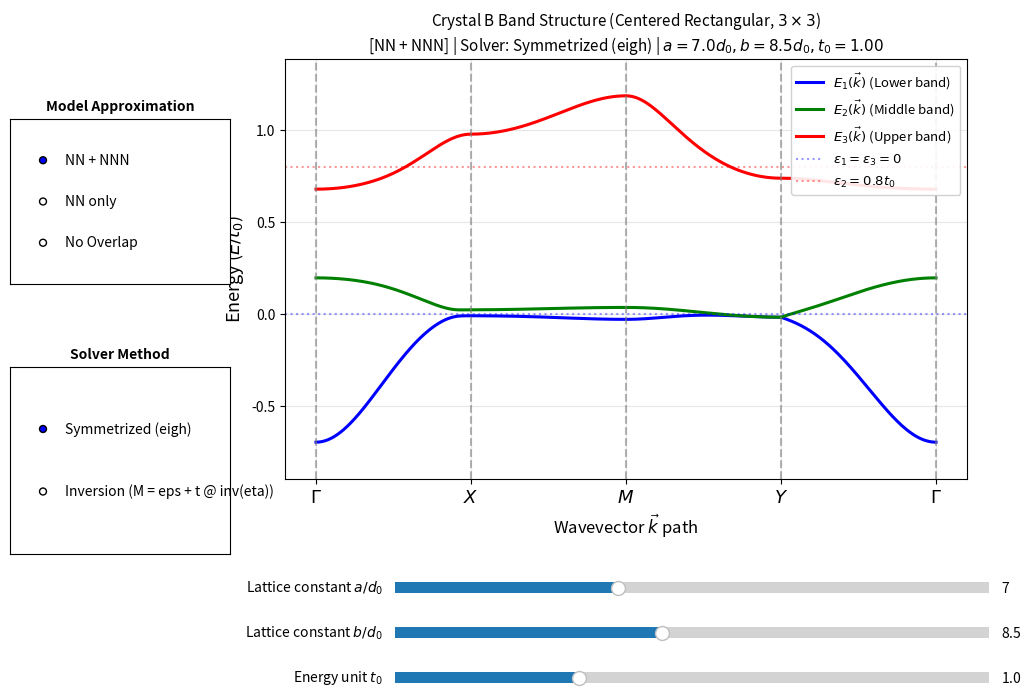

Source code (Python):
"""
Interactive electronic band structure calculation for Crystal B:
Centered Rectangular Lattice with a 3-orbital basis:
  - Orbital 1 (Site 1, (0, 0)): atomic energy eps_1 = 0
  - Orbital 2 (Site 1, (0, 0)): atomic energy eps_2 = 0.8 * t_0
  - Orbital 3 (Site 2, (a/2, b/2)): atomic energy eps_3 = eps_1 = 0

Path along high-symmetry BZ lines for rectangular lattice:
  Gamma (0, 0) -> X (pi/a, 0) -> M (pi/a, pi/b) -> Y (0, pi/b) -> Gamma (0, 0)
"""

import numpy as np
import matplotlib.pyplot as plt
from matplotlib.widgets import Slider, RadioButtons

# ==============================================================================
# Analytical Distance-Dependent Overlap and Hopping Integrals
# ==============================================================================

def calc_eta_matrix(R, d0=1.0):
    """
    Computes distance-dependent overlap parameters eta_nm(R).
    Returns 2x2 matrix for orbital types (1 and 2):
        [[eta_11, eta_12],
         [eta_12, eta_22]]
    """
    eta_11 = (1.0 + R / d0 + (R**2) / (3.0 * d0**2)) * np.exp(-R / d0)
    eta_12 = 0.5 * (1.0 + R / d0 + (R**2) / (64.0 * d0**2)) * np.exp(-R / (2.0 * d0)) - 0.5 * np.exp(-R / d0)
    eta_22 = (1.0 + R / (2.0 * d0) + (R**2) / (24.0 * d0**2)) * np.exp(-R / (2.0 * d0))
    return np.array([[eta_11, eta_12],
                     [eta_12, eta_22]], dtype=float)

def calc_t_matrix(R, d0=1.0, t0=1.0):
    """
    Computes distance-dependent hopping parameters t_nm(R).
    Returns 2x2 matrix for orbital types (1 and 2):
        [[t_11, t_12],
         [t_12, t_22]]
    """
    if np.isclose(R, 0.0):
        return np.zeros((2, 2), dtype=float)
    
    t_11 = -t0 * (1.0 + 2.0 * R / d0) * np.exp(-R / d0)
    t_12 = -t0 * (1.0 + 2.0 * R / d0) * np.exp(-R / d0) + t0 * (1.0 + R / (16.0 * d0)) * np.exp(-R / (2.0 * d0))
    t_22 = -t0 * (1.0 + R / (2.0 * d0) - (R**2) / (24.0 * d0**2)) * np.exp(-R / (2.0 * d0))
    return np.array([[t_11, t_12],
                     [t_12, t_22]], dtype=float)

# ==============================================================================
# 3x3 Matrix Assembly and Band Calculation
# ==============================================================================

def get_crystal_b_bands(a_val, b_val, k_path, d0=1.0, t0=1.0,
                        mode='NN + NNN', solver='Symmetrized (eigh)'):
    """
    Calculates E_1(k), E_2(k), E_3(k) for Crystal B along k_path = (kx, ky).
    
    Basis indexing:
      1: Site 1 (0, 0), Orbital 1 (eps_1 = 0)
      2: Site 1 (0, 0), Orbital 2 (eps_2 = 0.8*t0)
      3: Site 2 (a/2, b/2), Orbital 1 (eps_1 = 0)
    """
    num_pts = len(k_path)
    energies = np.zeros((num_pts, 3), dtype=float)

    eps_bar = np.diag([0.0, 0.8 * t0, 0.0])
    I3 = np.eye(3, dtype=float)

    include_nnn = (mode in ('NN + NNN', 'No Overlap'))
    neglect_overlap = (mode == 'No Overlap')

    # Distance norms
    # Intra-sublattice
    R_a = a_val
    R_b = b_val
    R_ab = np.sqrt(a_val**2 + b_val**2)

    # Inter-sublattice (vector addition: d_1 = (a/2, b/2))
    R_inter1 = 0.5 * R_ab

    # Evaluate overlap and hopping matrices for relevant distances
    eta_a = calc_eta_matrix(R_a, d0=d0) if not neglect_overlap else np.zeros((2, 2))
    t_a = calc_t_matrix(R_a, d0=d0, t0=t0)
    eta_b = calc_eta_matrix(R_b, d0=d0) if not neglect_overlap else np.zeros((2, 2))
    t_b = calc_t_matrix(R_b, d0=d0, t0=t0)

    if include_nnn:
        eta_ab = calc_eta_matrix(R_ab, d0=d0) if not neglect_overlap else np.zeros((2, 2))
        t_ab = calc_t_matrix(R_ab, d0=d0, t0=t0)

    # Inter-sublattice nearest neighbors
    eta_inter1 = calc_eta_matrix(R_inter1, d0=d0) if not neglect_overlap else np.zeros((2, 2))
    t_inter1 = calc_t_matrix(R_inter1, d0=d0, t0=t0)

    for i in range(num_pts):
        kx, ky = k_path[i]

        # Phase factors
        cos_ax = np.cos(kx * a_val)
        cos_by = np.cos(ky * b_val)
        cos_diag = np.cos(kx * a_val) * np.cos(ky * b_val) if include_nnn else 0.0
        cos_inter = 4.0 * np.cos(0.5 * kx * a_val) * np.cos(0.5 * ky * b_val)

        eta_k = np.zeros((3, 3), dtype=float)
        t_k = np.zeros((3, 3), dtype=float)

        if not neglect_overlap:
            # On-site overlap
            eta_k[0, 0] = 1.0
            eta_k[1, 1] = 1.0
            eta_k[2, 2] = 1.0

        # --- Intra-sublattice terms ---
        # Block (1, 1): orbital 1 on site 1
        if not neglect_overlap:
            eta_k[0, 0] += 2.0*eta_a[0,0]*cos_ax + 2.0*eta_b[0,0]*cos_by + (4.0*eta_ab[0,0]*cos_diag if include_nnn else 0.0)
        t_k[0, 0] = 2.0*t_a[0,0]*cos_ax + 2.0*t_b[0,0]*cos_by + (4.0*t_ab[0,0]*cos_diag if include_nnn else 0.0)

        # Block (2, 2): orbital 2 on site 1
        if not neglect_overlap:
            eta_k[1, 1] += 2.0*eta_a[1,1]*cos_ax + 2.0*eta_b[1,1]*cos_by + (4.0*eta_ab[1,1]*cos_diag if include_nnn else 0.0)
        t_k[1, 1] = 2.0*t_a[1,1]*cos_ax + 2.0*t_b[1,1]*cos_by + (4.0*t_ab[1,1]*cos_diag if include_nnn else 0.0)

        # Block (1, 2) & (2, 1): orbital 1 & 2 on site 1
        val_eta_12 = 2.0*eta_a[0,1]*cos_ax + 2.0*eta_b[0,1]*cos_by + (4.0*eta_ab[0,1]*cos_diag if include_nnn else 0.0) if not neglect_overlap else 0.0
        val_t_12 = 2.0*t_a[0,1]*cos_ax + 2.0*t_b[0,1]*cos_by + (4.0*t_ab[0,1]*cos_diag if include_nnn else 0.0)
        eta_k[0, 1] = eta_k[1, 0] = val_eta_12
        t_k[0, 1] = t_k[1, 0] = val_t_12

        # Block (3, 3): orbital 1 on site 2 (identical intra-sublattice environment as (1, 1))
        eta_k[2, 2] = eta_k[0, 0]
        t_k[2, 2] = t_k[0, 0]

        # --- Inter-sublattice terms (Site 1 <-> Site 2) ---
        # (1, 3): orb 1 on site 1 <-> orb 1 on site 2 (uses eta_11, t_11)
        val_eta_13 = eta_inter1[0, 0] * cos_inter if not neglect_overlap else 0.0
        val_t_13 = t_inter1[0, 0] * cos_inter
        eta_k[0, 2] = eta_k[2, 0] = val_eta_13
        t_k[0, 2] = t_k[2, 0] = val_t_13

        # (2, 3): orb 2 on site 1 <-> orb 1 on site 2 (uses eta_12, t_12)
        val_eta_23 = eta_inter1[0, 1] * cos_inter if not neglect_overlap else 0.0
        val_t_23 = t_inter1[0, 1] * cos_inter
        eta_k[1, 2] = eta_k[2, 1] = val_eta_23
        t_k[1, 2] = t_k[2, 1] = val_t_23

        # --- Solve eigenvalue problem ---
        if neglect_overlap:
            M = eps_bar + t_k
            evals = np.linalg.eigvalsh(M)
            energies[i] = np.sort(evals)

        elif solver == 'Symmetrized (eigh)':
            # H_sym = 0.5 * (eps_bar @ eta_k + eta_k @ eps_bar) + t_k
            H_sym = 0.5 * (eps_bar @ eta_k + eta_k @ eps_bar) + t_k
            try:
                L = np.linalg.cholesky(eta_k)
                L_inv = np.linalg.inv(L)
                C = L_inv @ H_sym @ L_inv.T
                evals = np.linalg.eigvalsh(C)
                energies[i] = np.sort(evals)
            except np.linalg.LinAlgError:
                # Fallback if indefinite
                energies[i] = np.array([np.nan, np.nan, np.nan])

        elif solver == 'Inversion (M = eps + t @ inv(eta))':
            try:
                M = eps_bar + t_k @ np.linalg.inv(eta_k)
                evals = np.linalg.eigvals(M)
                energies[i] = np.sort(np.real(evals))
            except np.linalg.LinAlgError:
                energies[i] = np.array([np.nan, np.nan, np.nan])

    return energies

# ==============================================================================
# Interactive GUI
# ==============================================================================

def main():
    d0_val = 1.0
    t0_init = 1.0
    a_init = 7.0 * d0_val
    b_init = 8.5 * d0_val
    initial_mode = 'NN + NNN'
    initial_solver = 'Symmetrized (eigh)'

    # High-symmetry path: Gamma (0,0) -> X (pi/a, 0) -> M (pi/a, pi/b) -> Y (0, pi/b) -> Gamma (0,0)
    num_seg = 100
    def build_k_path(a, b):
        k_G = np.array([0.0, 0.0])
        k_X = np.array([np.pi / a, 0.0])
        k_M = np.array([np.pi / a, np.pi / b])
        k_Y = np.array([0.0, np.pi / b])

        k1 = np.linspace(k_G, k_X, num_seg, endpoint=False)
        k2 = np.linspace(k_X, k_M, num_seg, endpoint=False)
        k3 = np.linspace(k_M, k_Y, num_seg, endpoint=False)
        k4 = np.linspace(k_Y, k_G, num_seg + 1, endpoint=True)

        return np.vstack([k1, k2, k3, k4])

    k_path = build_k_path(a_init, b_init)
    path_x = np.linspace(0.0, 4.0, len(k_path))
    tick_locs = [0.0, 1.0, 2.0, 3.0, 4.0]
    tick_labels = [r'$\Gamma$', r'$X$', r'$M$', r'$Y$', r'$\Gamma$']

    energies_init = get_crystal_b_bands(a_init, b_init, k_path, d0=d0_val, t0=t0_init,
                                        mode=initial_mode, solver=initial_solver)

    fig, ax = plt.subplots(figsize=(11, 7.5))
    plt.subplots_adjust(bottom=0.32, left=0.28)

    line1, = ax.plot(path_x, energies_init[:, 0], 'b-', lw=2.2, label=r'$E_1(\vec{k})$ (Lower band)')
    line2, = ax.plot(path_x, energies_init[:, 1], 'g-', lw=2.2, label=r'$E_2(\vec{k})$ (Middle band)')
    line3, = ax.plot(path_x, energies_init[:, 2], 'r-', lw=2.2, label=r'$E_3(\vec{k})$ (Upper band)')

    # Atomic reference levels
    ref_eps1 = ax.axhline(0.0, color='blue', linestyle=':', alpha=0.4, label=r'$\epsilon_1 = \epsilon_3 = 0$')
    ref_eps2 = ax.axhline(0.8 * t0_init, color='red', linestyle=':', alpha=0.4, label=r'$\epsilon_2 = 0.8 t_0$')

    for t in tick_locs:
        ax.axvline(t, color='gray', linestyle='--', alpha=0.6)

    ax.set_xticks(tick_locs)
    ax.set_xticklabels(tick_labels, fontsize=13)
    ax.set_ylabel(r'Energy ($E / t_0$)', fontsize=13)
    ax.set_xlabel(r'Wavevector $\vec{k}$ path', fontsize=12)
    title_text = ax.set_title(
        f'Crystal B Band Structure (Centered Rectangular, $3\\times 3$)\n[{initial_mode}] | Solver: {initial_solver} | $a = {a_init/d0_val:.1f}d_0, b = {b_init/d0_val:.1f}d_0, t_0 = {t0_init:.2f}$',
        fontsize=11
    )
    ax.grid(alpha=0.3)
    ax.legend(loc='upper right', framealpha=0.9, fontsize=9.5)

    y_min = np.nanmin(energies_init) - 0.2
    y_max = np.nanmax(energies_init) + 0.2
    ax.set_ylim(y_min, y_max)

    # Radio buttons for Model
    ax_radio_mode = plt.axes([0.03, 0.58, 0.20, 0.22])
    radio_mode = RadioButtons(ax_radio_mode, ('NN + NNN', 'NN only', 'No Overlap'), active=0)
    ax_radio_mode.set_title("Model Approximation", fontsize=10, fontweight='bold')

    # Radio buttons for Solver
    ax_radio_solver = plt.axes([0.03, 0.22, 0.20, 0.25])
    solvers = ('Symmetrized (eigh)', 'Inversion (M = eps + t @ inv(eta))')
    radio_solver = RadioButtons(ax_radio_solver, solvers, active=0)
    ax_radio_solver.set_title("Solver Method", fontsize=10, fontweight='bold')

    # Slider 1: Lattice parameter a (units of d0)
    ax_a = plt.axes([0.38, 0.16, 0.54, 0.03])
    a_slider = Slider(ax=ax_a, label=r'Lattice constant $a / d_0$', valmin=4.0, valmax=12.0, valinit=a_init/d0_val, valstep=0.1)

    # Slider 2: Lattice parameter b (units of d0)
    ax_b = plt.axes([0.38, 0.10, 0.54, 0.03])
    b_slider = Slider(ax=ax_b, label=r'Lattice constant $b / d_0$', valmin=4.0, valmax=14.0, valinit=b_init/d0_val, valstep=0.1)

    # Slider 3: Energy parameter t_0
    ax_t0 = plt.axes([0.38, 0.04, 0.54, 0.03])
    t0_slider = Slider(ax=ax_t0, label=r'Energy unit $t_0$', valmin=0.1, valmax=3.0, valinit=t0_init, valstep=0.05)

    def update(val=None):
        a_cur = a_slider.val * d0_val
        b_cur = b_slider.val * d0_val
        t0_cur = t0_slider.val
        mode_cur = radio_mode.value_selected
        solver_cur = radio_solver.value_selected

        current_k_path = build_k_path(a_cur, b_cur)
        new_energies = get_crystal_b_bands(a_cur, b_cur, current_k_path, d0=d0_val, t0=t0_cur,
                                           mode=mode_cur, solver=solver_cur)

        line1.set_ydata(new_energies[:, 0])
        line2.set_ydata(new_energies[:, 1])
        line3.set_ydata(new_energies[:, 2])

        ref_eps2.set_ydata([0.8 * t0_cur, 0.8 * t0_cur])
        title_text.set_text(
            f'Crystal B Band Structure (Centered Rectangular, $3\\times 3$)\n[{mode_cur}] | Solver: {solver_cur} | $a = {a_cur/d0_val:.1f}d_0, b = {b_cur/d0_val:.1f}d_0, t_0 = {t0_cur:.2f}$'
        )

        valid = new_energies[~np.isnan(new_energies)]
        if len(valid) > 0:
            cur_min = np.min(valid) - 0.15 * t0_cur
            cur_max = np.max(valid) + 0.15 * t0_cur
            cur_min = max(cur_min, -50.0)
            cur_max = min(cur_max, 300.0)
            ax.set_ylim(cur_min, cur_max)

        fig.canvas.draw_idle()

    a_slider.on_changed(update)
    b_slider.on_changed(update)
    t0_slider.on_changed(update)
    radio_mode.on_clicked(update)
    radio_solver.on_clicked(update)

    plt.show()

if __name__ == '__main__':
    main()
